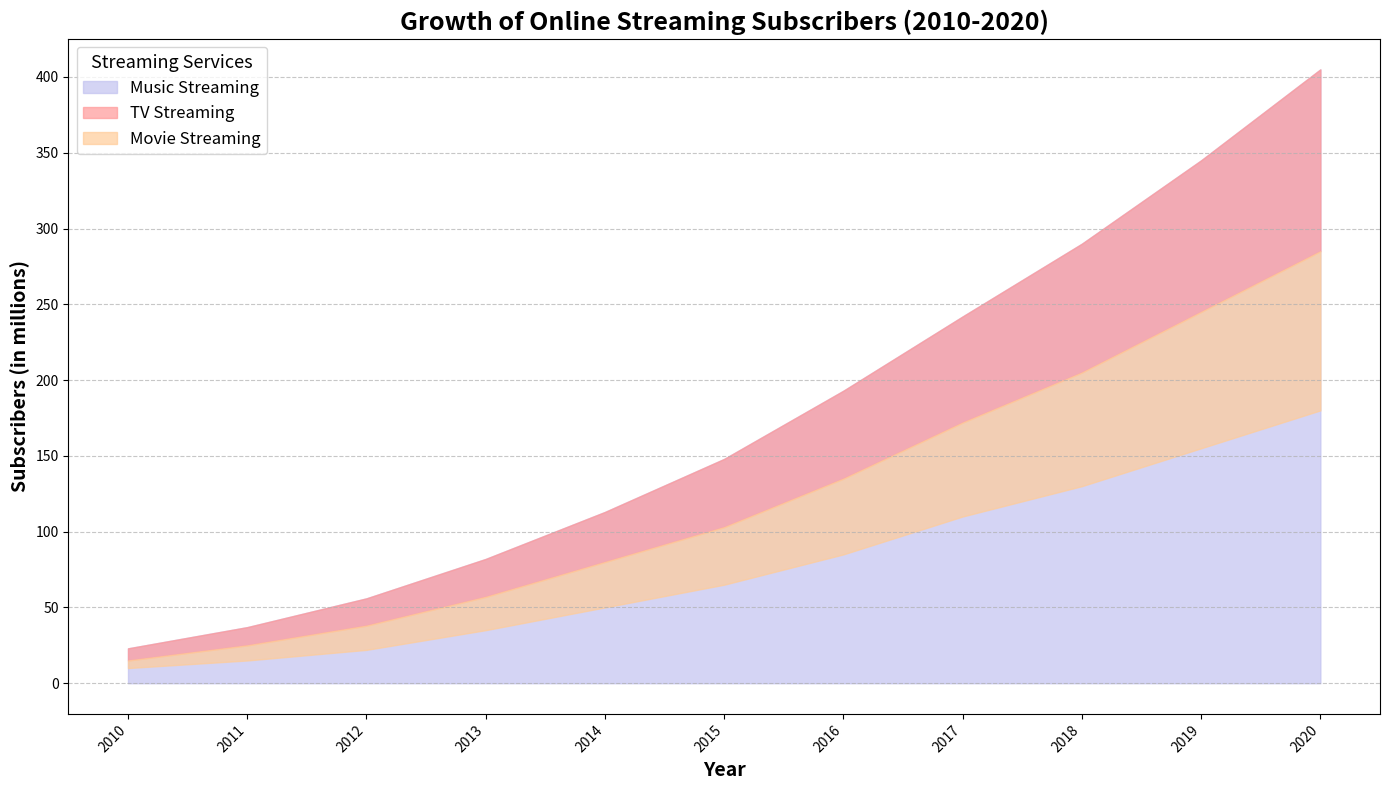

Generate this figure with matplotlib:
import matplotlib.pyplot as plt
import numpy as np

# Data
years = np.arange(2010, 2021)
movie_streaming = np.array([10, 15, 22, 35, 50, 65, 85, 110, 130, 155, 180])
tv_streaming = np.array([5, 10, 16, 22, 30, 38, 50, 62, 75, 90, 105])
music_streaming = np.array([8, 12, 18, 25, 33, 45, 58, 70, 85, 100, 120])

# Create a stacked cumulative data array
movie_cum = np.array(movie_streaming)
tv_cum = movie_cum + np.array(tv_streaming)
music_cum = tv_cum + np.array(music_streaming)

# Plotting the area chart
fig, ax = plt.subplots(figsize=(14, 8))

ax.fill_between(years, music_cum, color='#c2c2f0', alpha=0.7, label='Music Streaming')  # Changed color
ax.fill_between(years, tv_cum, music_cum, color='#ff9999', alpha=0.7, label='TV Streaming')  # Changed color
ax.fill_between(years, movie_cum, tv_cum, color='#ffcc99', alpha=0.7, label='Movie Streaming')  # Changed color

# Title and labels
ax.set_title('Growth of Online Streaming Subscribers (2010-2020)', fontsize=18, fontweight='bold')
ax.set_xlabel('Year', fontsize=14, fontweight='bold')
ax.set_ylabel('Subscribers (in millions)', fontsize=14, fontweight='bold')

# Legend
ax.legend(loc='upper left', fontsize=12, title='Streaming Services', title_fontsize='13')

# Grid and layout
ax.grid(axis='y', linestyle='--', alpha=0.7)
ax.set_xticks(years)
ax.set_xticklabels(years, rotation=45, ha='right')
ax.set_yticks(np.arange(0, 401, 50))
plt.tight_layout()

# Display the chart
plt.show()
